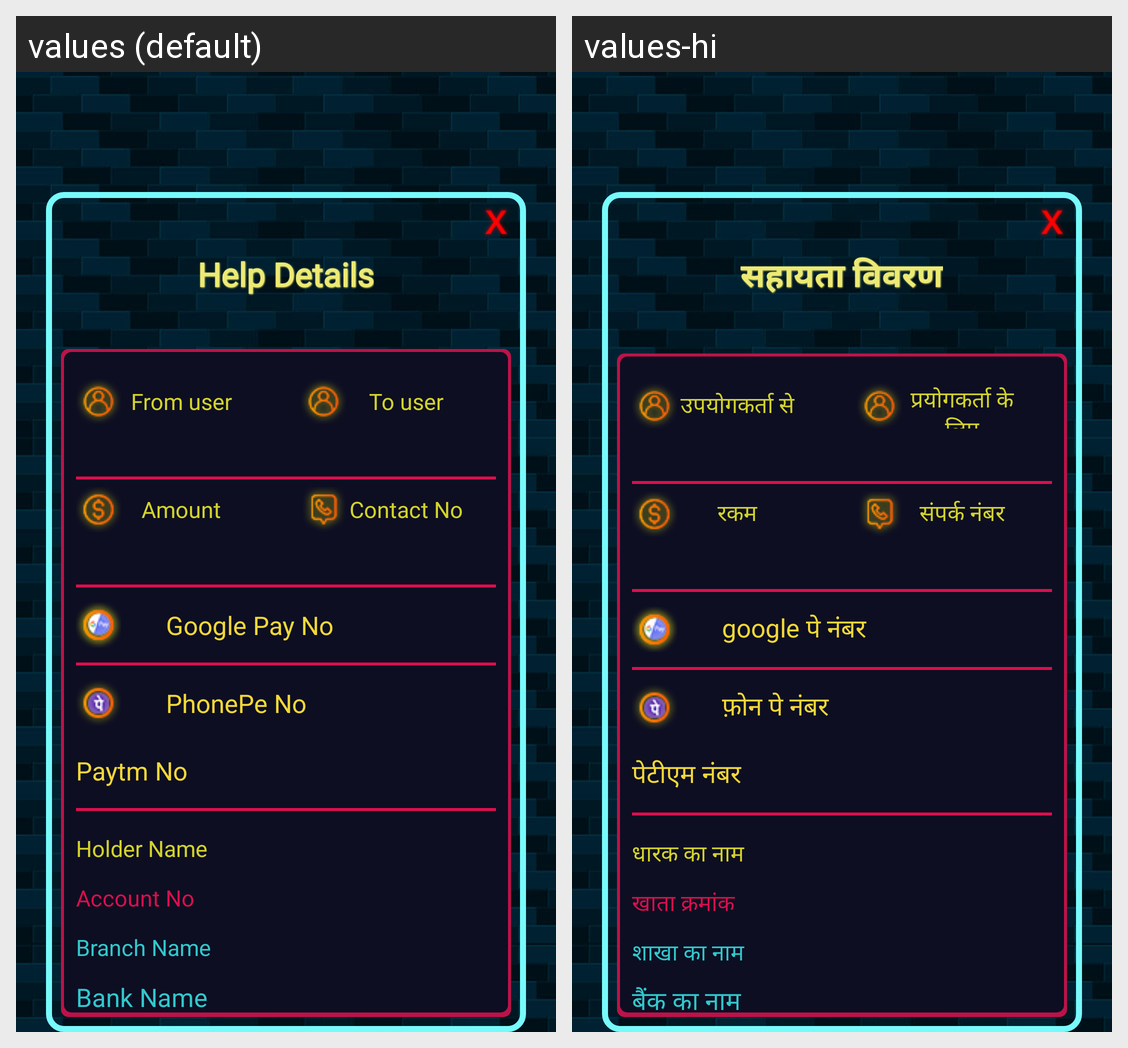

Translations of the strings shown on this Android screen, per locale in the grid:
Android screen res/layout/activity_help_details.xml rendered under 2 locales, left to right: values (default), values-hi. Device: Nexus 5 (rendered at 1080×1920; each locale shown at half size, 540×960, under a caption strip naming it); theme Theme.AppCompat.Light.NoActionBar.
Strings drawn on this screen, with the default value and each locale's value (text and hints the layout hard-codes, and strings that could not be matched under every locale, appear in the picture but are not listed):

help_details
  values: Help Details
  values-hi: सहायता विवरण

from_user
  values: From user
  values-hi: उपयोगकर्ता से

to_user
  values: To user
  values-hi: प्रयोगकर्ता के लिए

amount
  values: Amount
  values-hi: रकम

contact_no
  values: Contact No
  values-hi: संपर्क नंबर

google_pay_no
  values: Google Pay No
  values-hi: google पे नंबर

phonepe_no
  values: PhonePe No
  values-hi: फ़ोन पे नंबर

paytm_no
  values: Paytm No
  values-hi: पेटीएम नंबर

holder_name
  values: Holder Name
  values-hi: धारक का नाम

account_no
  values: Account No
  values-hi: खाता क्रमांक

branch_name
  values: Branch Name
  values-hi: शाखा का नाम

bank_name
  values: Bank Name
  values-hi: बैंक का नाम
